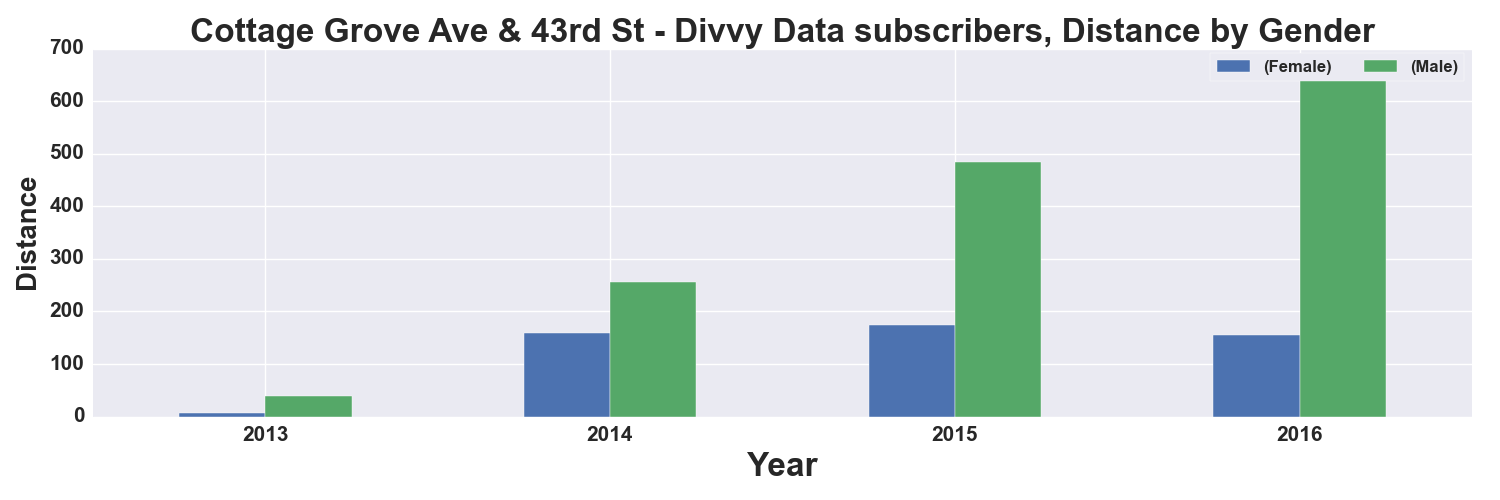

Data behind this chart, as committed beside it:
, START TIME YEAR, DISTANCE_Miles, DISTANCE_Miles
GENDER, , Female, Male
0, 2013, 7.0, 40.0
1, 2014, 159.0, 257.0
2, 2015, 175.0, 484.0
3, 2016, 156.0, 667.0
